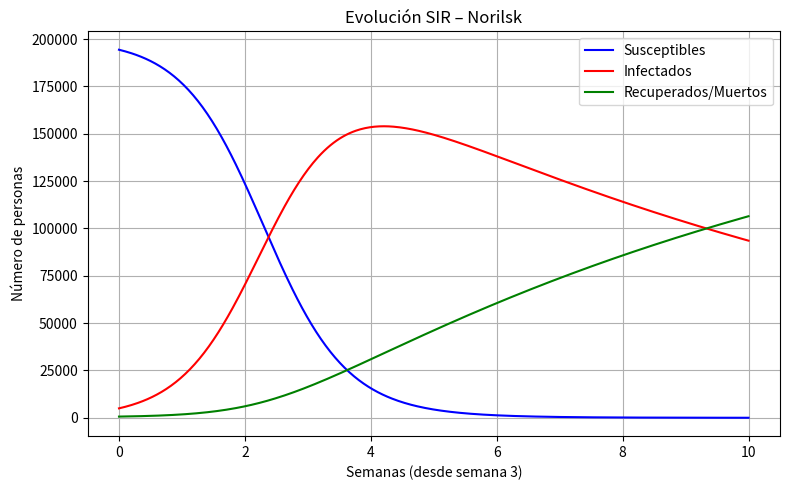
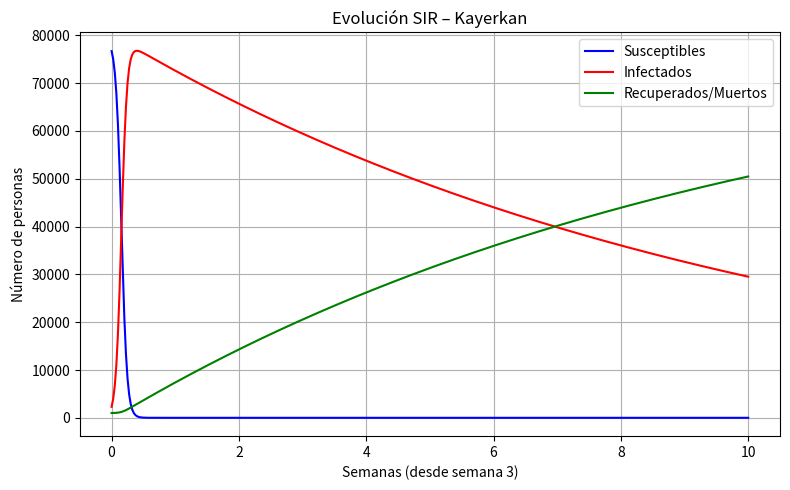
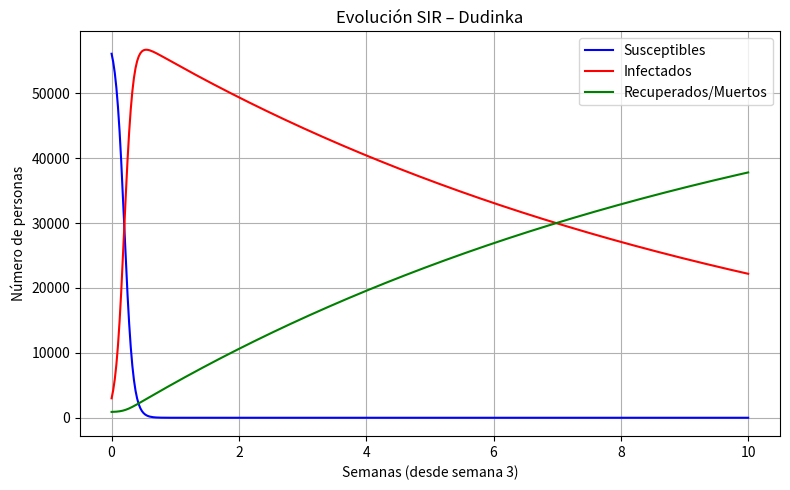
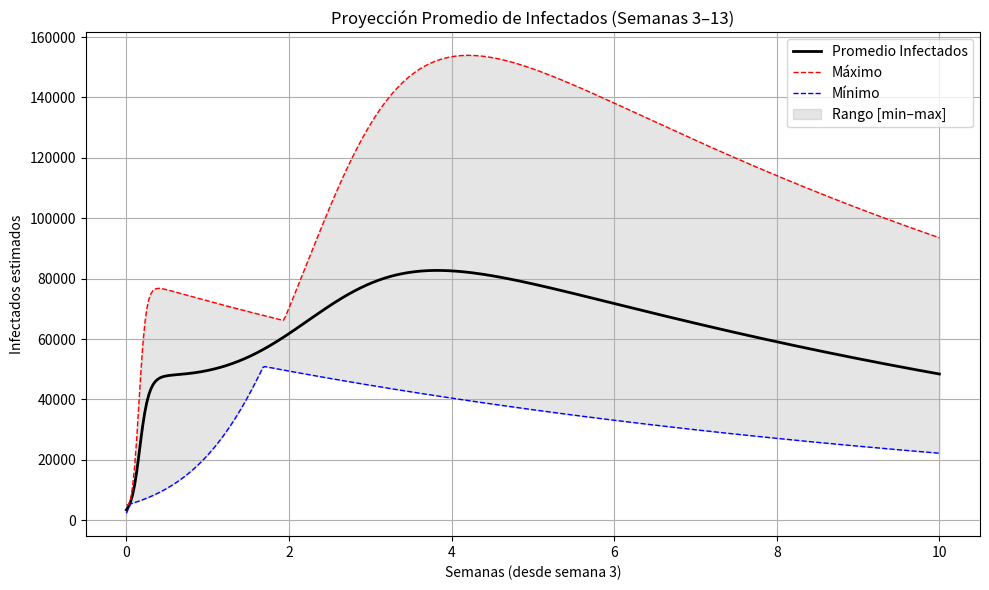

The matplotlib source for these figures, in order:
import numpy as np
import pandas as pd
import matplotlib.pyplot as plt
from scipy.integrate import odeint
import os

# 1) Crear carpeta de salida para las figuras y el CSV
os.makedirs("figuras", exist_ok=True)

# 2) Definir el modelo SIR (derivadas)
def sir_model(y, t, beta, gamma):
    S, I, R = y
    dSdt = -beta * S * I
    dIdt = beta * S * I - gamma * I
    dRdt = gamma * I
    return [dSdt, dIdt, dRdt]

# 3) Datos de las ciudades (semana 1 vs. semana 3)
#    N   = población total
#    I1  = infectados en semana 1
#    I3  = infectados en semana 3 (usados como I0)
#    R3  = recuperados/muertos en semana 3 (usados como R0_ini)
ciudades = {
    "Norilsk":  {"N": 200000, "I1": 300,  "I3": 5000, "R3": 650},
    "Kayerkan": {"N":  80000, "I1": 10,   "I3": 2300, "R3": 1000},
    "Dudinka":  {"N":  60000, "I1": 20,   "I3": 3000, "R3": 900}
}

# 4) Parámetros de simulación
duracion = 10                # semanas totales (de la 3 a la 13 en calendario)
gamma    = 1 / duracion      # tasa de recuperación
t        = np.linspace(0, duracion, 400)  # discretización temporal fina

# 5) Variables para almacenar resultados
infectados_por_ciudad = []  # para el gráfico resumen
resultados = []             # para el CSV final

# 6) Bucle por cada ciudad
for ciudad, datos in ciudades.items():
    N      = datos["N"]
    I1     = datos["I1"]
    I0     = datos["I3"]     # infectados al inicio de la simulación
    R0_ini = datos["R3"]     # recuperados/muertos al inicio
    S0     = N - I0 - R0_ini  # susceptibles al inicio

    # 6.1) Estimar R0 con crecimiento simple: R0 ≈ 1 + (I3 − I1)/I1
    R0_est = 1 + (I0 - I1) / I1
    R0_est = round(R0_est, 2)

    # 6.2) Calcular beta para SIR: beta = R0 × gamma
    beta = R0_est * gamma

    # 6.3) Condiciones iniciales normalizadas [S, I, R]
    y0 = [S0 / N, I0 / N, R0_ini / N]

    # 6.4) Integrar el sistema de ODEs
    sol = odeint(sir_model, y0, t, args=(beta, gamma))
    S, I, R = sol.T

    # 6.5) Guardar la curva de infectados (absolutos) para el resumen
    infectados_por_ciudad.append(I * N)

    # 6.6) Extraer proyecciones al final de la simulación (semana 10)
    infectados_final     = int(I[-1] * N)
    muertos_final        = int(R[-1] * N)
    proporcion_infectada = round(infectados_final / N, 4)

    # 6.7) Acumular resultados para el CSV
    resultados.append({
        "Ciudad":                   ciudad,
        "R0_estimado":              R0_est,
        "Infectados_Semana_10":     infectados_final,
        "Proporcion_Infectados_10": proporcion_infectada,
        "Muertos_Semana_10":        muertos_final
    })

    # 6.8) Graficar SIR para cada ciudad
    plt.figure(figsize=(8, 5))
    plt.plot(t, S * N, 'b', label='Susceptibles')
    plt.plot(t, I * N, 'r', label='Infectados')
    plt.plot(t, R * N, 'g', label='Recuperados/Muertos')
    plt.title(f'Evolución SIR – {ciudad}')
    plt.xlabel('Semanas (desde semana 3)')
    plt.ylabel('Número de personas')
    plt.legend()
    plt.grid(True)
    plt.tight_layout()
    plt.savefig(f'figuras/SIR_{ciudad}.png')
    plt.close()

# 7) Construir figura resumen (promedio, min y max de infectados)
infectados_arr = np.array(infectados_por_ciudad)
inf_mean = infectados_arr.mean(axis=0)
inf_min  = infectados_arr.min(axis=0)
inf_max  = infectados_arr.max(axis=0)

plt.figure(figsize=(10, 6))
plt.plot(t, inf_mean, 'k', linewidth=2, label='Promedio Infectados')
plt.plot(t, inf_max, 'r--', linewidth=1, label='Máximo')
plt.plot(t, inf_min, 'b--', linewidth=1, label='Mínimo')
plt.fill_between(t, inf_min, inf_max, color='gray', alpha=0.2, label='Rango [min–max]')
plt.title('Proyección Promedio de Infectados (Semanas 3–13)')
plt.xlabel('Semanas (desde semana 3)')
plt.ylabel('Infectados estimados')
plt.legend()
plt.grid(True)
plt.tight_layout()
plt.savefig("figuras/Resumen_Proyeccion_Total.png")
plt.close()

# 8) Exportar resultados a CSV
df = pd.DataFrame(resultados)
df.to_csv("figuras/proyeccion_ciudades.csv", index=False)
print("✅ Resultados guardados en figuras/proyeccion_ciudades.csv")
print(df)
